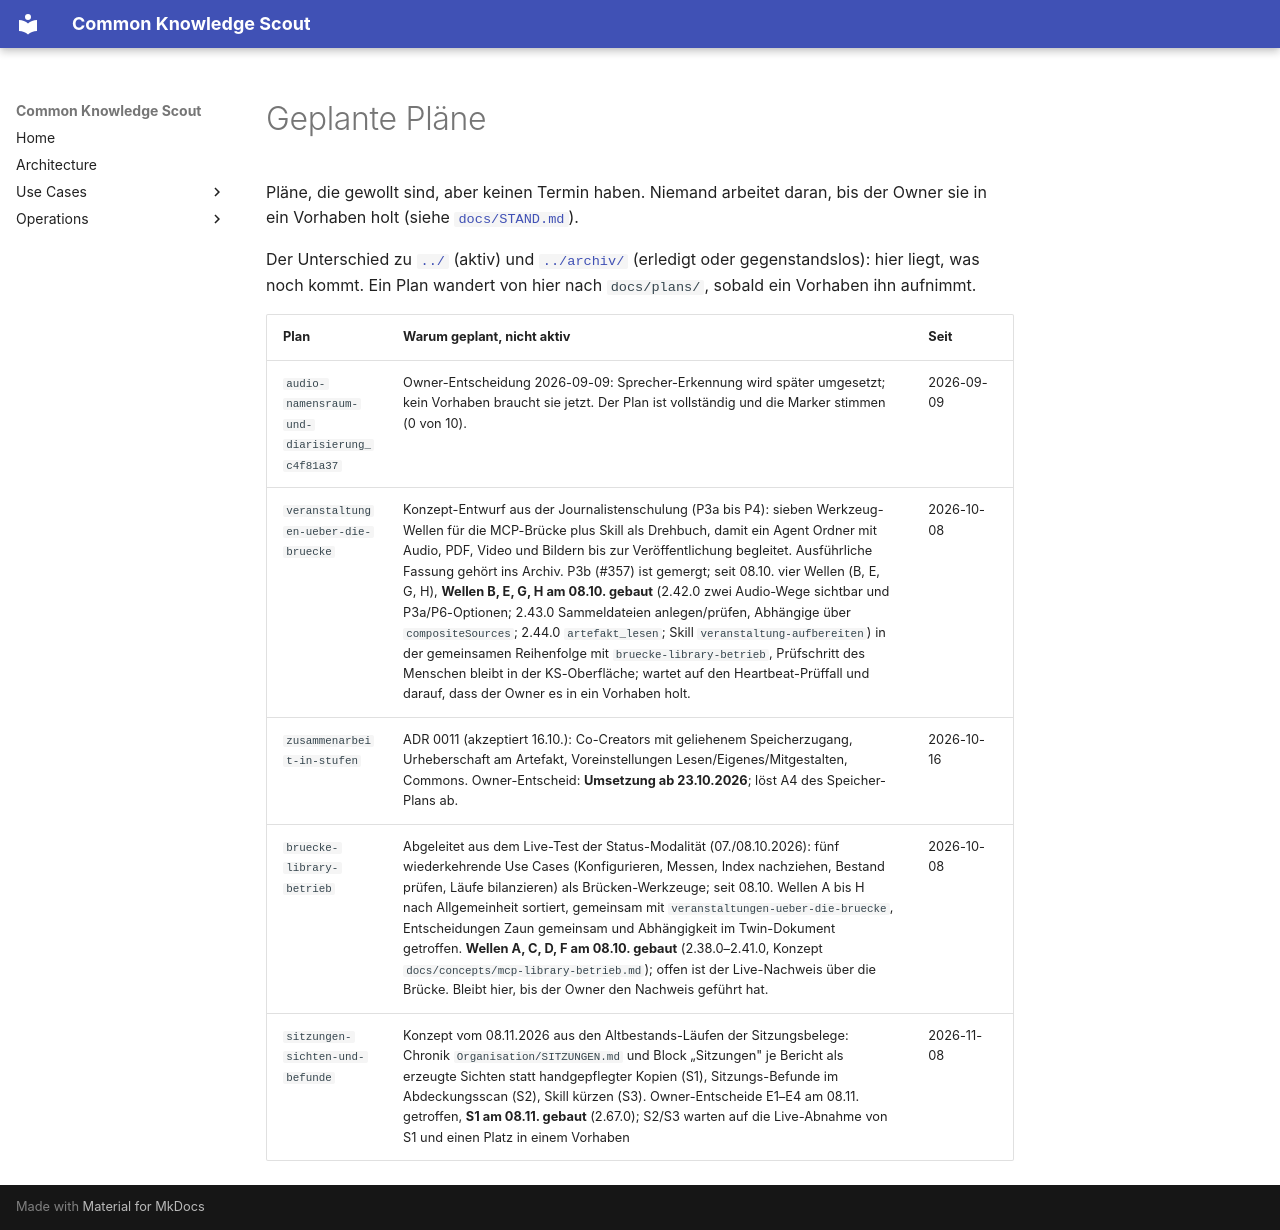

repository: bCommonsLAB/CommonKnowledgeScout · page: plans/geplant/index.html · generator: mkdocs

# Geplante Pläne

Pläne, die gewollt sind, aber keinen Termin haben. Niemand arbeitet daran,
bis der Owner sie in ein Vorhaben holt (siehe [`docs/STAND.md`](../../STAND.md)).

Der Unterschied zu [`../`](../) (aktiv) und [`../archiv/`](../archiv/)
(erledigt oder gegenstandslos): hier liegt, was noch kommt. Ein Plan wandert
von hier nach `docs/plans/`, sobald ein Vorhaben ihn aufnimmt.

| Plan | Warum geplant, nicht aktiv | Seit |
|---|---|---|
| `audio-namensraum-und-diarisierung_c4f81a37` | Owner-Entscheidung 2026-09-09: Sprecher-Erkennung wird später umgesetzt; kein Vorhaben braucht sie jetzt. Der Plan ist vollständig und die Marker stimmen (0 von 10). | 2026-09-09 |
| `veranstaltungen-ueber-die-bruecke` | Konzept-Entwurf aus der Journalistenschulung (P3a bis P4): sieben Werkzeug-Wellen für die MCP-Brücke plus Skill als Drehbuch, damit ein Agent Ordner mit Audio, PDF, Video und Bildern bis zur Veröffentlichung begleitet. Ausführliche Fassung gehört ins Archiv. P3b (#357) ist gemergt; seit 08.10. vier Wellen (B, E, G, H), **Wellen B, E, G, H am 08.10. gebaut** (2.42.0 zwei Audio-Wege sichtbar und P3a/P6-Optionen; 2.43.0 Sammeldateien anlegen/prüfen, Abhängige über `compositeSources`; 2.44.0 `artefakt_lesen`; Skill `veranstaltung-aufbereiten`) in der gemeinsamen Reihenfolge mit `bruecke-library-betrieb`, Prüfschritt des Menschen bleibt in der KS-Oberfläche; wartet auf den Heartbeat-Prüffall und darauf, dass der Owner es in ein Vorhaben holt. | 2026-10-08 |
| `zusammenarbeit-in-stufen` | ADR 0011 (akzeptiert 16.10.): Co-Creators mit geliehenem Speicherzugang, Urheberschaft am Artefakt, Voreinstellungen Lesen/Eigenes/Mitgestalten, Commons. Owner-Entscheid: **Umsetzung ab 23.10.2026**; löst A4 des Speicher-Plans ab. | 2026-10-16 |
| `bruecke-library-betrieb` | Abgeleitet aus dem Live-Test der Status-Modalität (07./08.10.2026): fünf wiederkehrende Use Cases (Konfigurieren, Messen, Index nachziehen, Bestand prüfen, Läufe bilanzieren) als Brücken-Werkzeuge; seit 08.10. Wellen A bis H nach Allgemeinheit sortiert, gemeinsam mit `veranstaltungen-ueber-die-bruecke`, Entscheidungen Zaun gemeinsam und Abhängigkeit im Twin-Dokument getroffen. **Wellen A, C, D, F am 08.10. gebaut** (2.38.0–2.41.0, Konzept `docs/concepts/mcp-library-betrieb.md`); offen ist der Live-Nachweis über die Brücke. Bleibt hier, bis der Owner den Nachweis geführt hat. | 2026-10-08 |
| `sitzungen-sichten-und-befunde` | Konzept vom 08.11.2026 aus den Altbestands-Läufen der Sitzungsbelege: Chronik `Organisation/SITZUNGEN.md` und Block „Sitzungen" je Bericht als erzeugte Sichten statt handgepflegter Kopien (S1), Sitzungs-Befunde im Abdeckungsscan (S2), Skill kürzen (S3). Owner-Entscheide E1–E4 am 08.11. getroffen, **S1 am 08.11. gebaut** (2.67.0); S2/S3 warten auf die Live-Abnahme von S1 und einen Platz in einem Vorhaben | 2026-11-08 |
